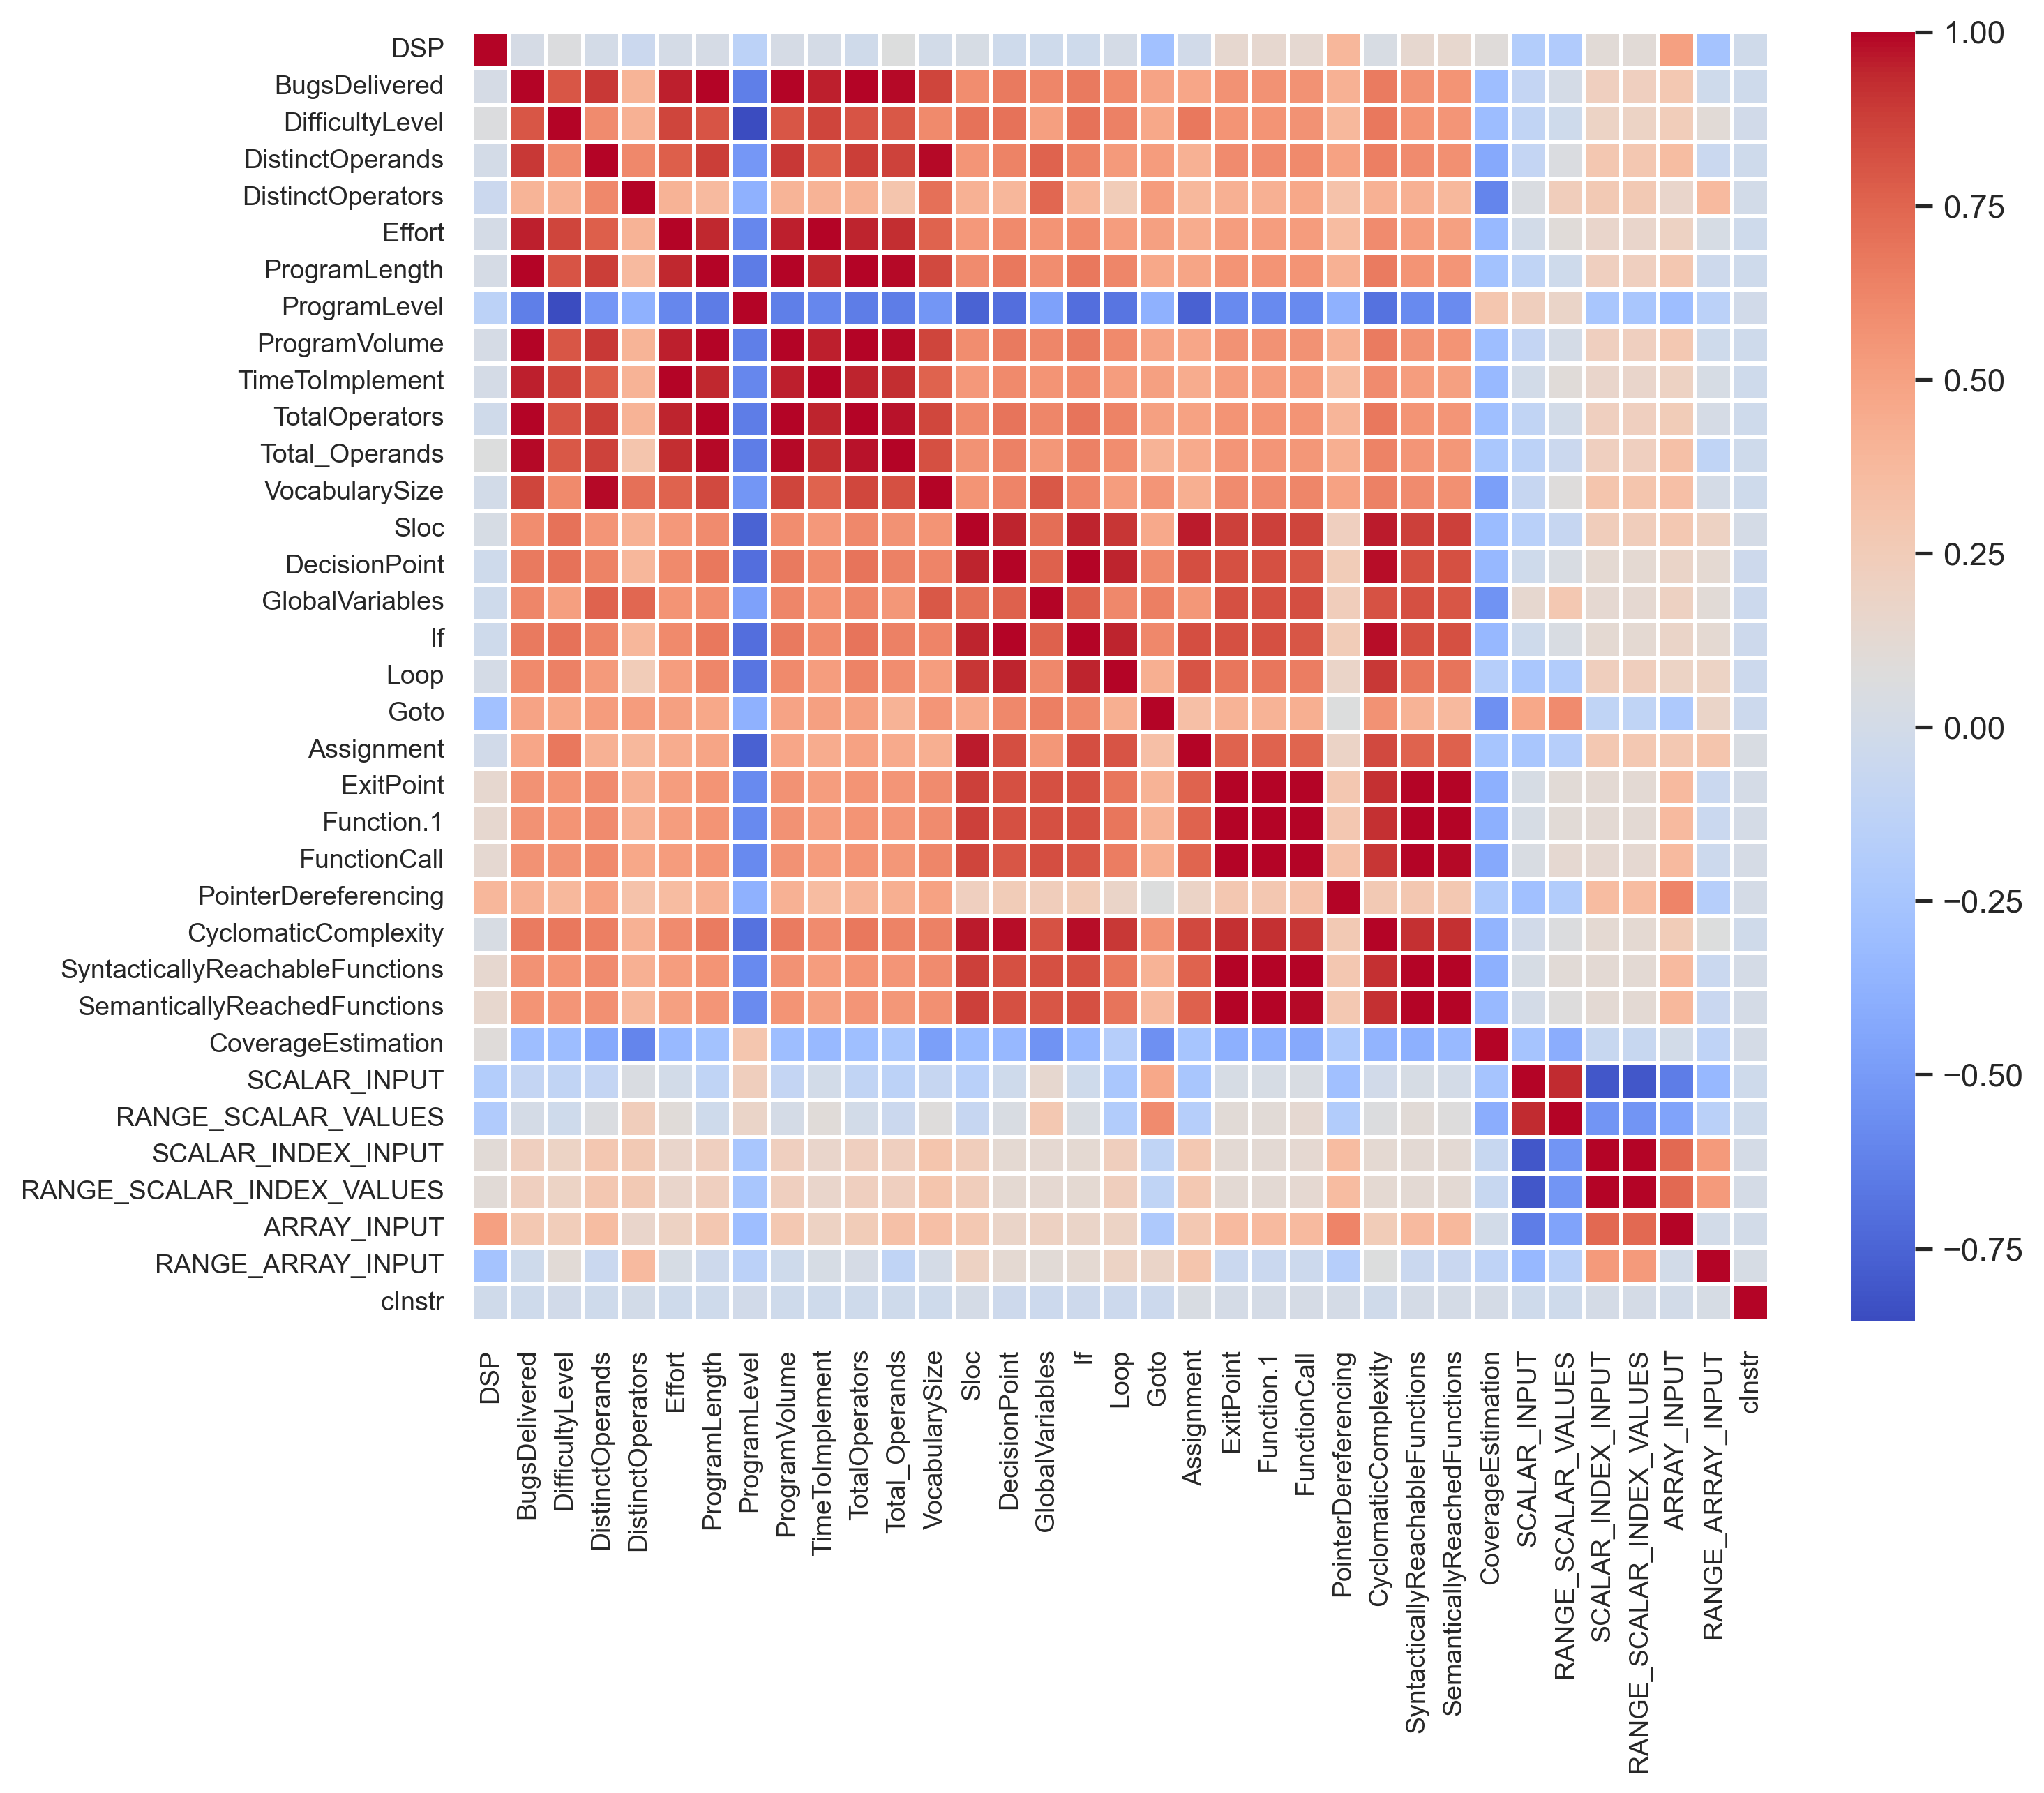

The table this chart was drawn from, first rows:
, DSP, BugsDelivered, DifficultyLevel, DistinctOperands, DistinctOperators, Effort, ProgramLength, ProgramLevel, ProgramVolume, TimeToImplement, TotalOperators, Total_Operands, VocabularySize, Sloc, DecisionPoint, GlobalVariables, If, Loop, Goto, Assignment, ExitPoint, Function.1, FunctionCall
DSP, 1.0, 0.01647, 0.06252, 0.005493, -0.04771, 0.009385, 0.01968, -0.1314, 0.01647, 0.009385, -0.01409, 0.0684, -0.002886, 0.02322, -0.02423, -0.0255, -0.02423, 0.008578, -0.2778, -0.01109, 0.1389, 0.1389, 0.1326
BugsDelivered, 0.01647, 1.0, 0.8037, 0.8932, 0.4001, 0.95, 0.9984, -0.6347, 1.0, 0.95, 0.9967, 0.9879, 0.8619, 0.5933, 0.6721, 0.6172, 0.6721, 0.6071, 0.4923, 0.476, 0.5692, 0.5692, 0.5697
DifficultyLevel, 0.06252, 0.8037, 1.0, 0.6016, 0.4134, 0.8574, 0.806, -0.8543, 0.8037, 0.8574, 0.8086, 0.7918, 0.604, 0.7014, 0.6979, 0.51, 0.6979, 0.6387, 0.4696, 0.6802, 0.565, 0.565, 0.569
DistinctOperands, 0.005493, 0.8932, 0.6016, 1.0, 0.6115, 0.7724, 0.8793, -0.5173, 0.8932, 0.7724, 0.882, 0.8642, 0.9916, 0.5555, 0.6324, 0.7543, 0.6324, 0.5348, 0.5243, 0.4156, 0.5965, 0.5965, 0.6086
DistinctOperators, -0.04771, 0.4001, 0.4134, 0.6115, 1.0, 0.4081, 0.3639, -0.383, 0.4001, 0.4081, 0.4063, 0.2978, 0.7086, 0.4172, 0.3911, 0.7433, 0.3911, 0.2525, 0.524, 0.3829, 0.4234, 0.4234, 0.4642
Effort, 0.009385, 0.95, 0.8574, 0.7724, 0.4081, 1.0, 0.9417, -0.5983, 0.95, 1, 0.9471, 0.9216, 0.7554, 0.5395, 0.6026, 0.5621, 0.6026, 0.519, 0.5016, 0.4469, 0.5168, 0.5168, 0.5236
ProgramLength, 0.01968, 0.9984, 0.806, 0.8793, 0.3639, 0.9417, 1.0, -0.6449, 0.9984, 0.9417, 0.9964, 0.9924, 0.8436, 0.5964, 0.6752, 0.5936, 0.6752, 0.6206, 0.4712, 0.4823, 0.5612, 0.5612, 0.559
ProgramLevel, -0.1314, -0.6347, -0.8543, -0.5173, -0.383, -0.5983, -0.6449, 1.0, -0.6347, -0.5983, -0.6421, -0.6407, -0.5238, -0.7561, -0.7069, -0.4653, -0.7069, -0.6761, -0.3805, -0.7662, -0.5844, -0.5844, -0.586
ProgramVolume, 0.01647, 1.0, 0.8037, 0.8932, 0.4001, 0.95, 0.9984, -0.6347, 1.0, 0.95, 0.9967, 0.9879, 0.8619, 0.5933, 0.6721, 0.6172, 0.6721, 0.6071, 0.4923, 0.476, 0.5692, 0.5692, 0.5697
TimeToImplement, 0.009385, 0.95, 0.8574, 0.7724, 0.4081, 1, 0.9417, -0.5983, 0.95, 1.0, 0.9471, 0.9216, 0.7554, 0.5395, 0.6026, 0.5621, 0.6026, 0.519, 0.5016, 0.4469, 0.5168, 0.5168, 0.5236
TotalOperators, -0.01409, 0.9967, 0.8086, 0.882, 0.4063, 0.9471, 0.9964, -0.6421, 0.9967, 0.9471, 1.0, 0.9782, 0.8529, 0.6113, 0.6931, 0.6201, 0.6931, 0.636, 0.5072, 0.4979, 0.5632, 0.5632, 0.5623
Total_Operands, 0.0684, 0.9879, 0.7918, 0.8642, 0.2978, 0.9216, 0.9924, -0.6407, 0.9879, 0.9216, 0.9782, 1.0, 0.8193, 0.5672, 0.6405, 0.5476, 0.6405, 0.5903, 0.4129, 0.4535, 0.5511, 0.5511, 0.5469
VocabularySize, -0.002886, 0.8619, 0.604, 0.9916, 0.7086, 0.7554, 0.8436, -0.5238, 0.8619, 0.7554, 0.8529, 0.8193, 1.0, 0.5635, 0.6278, 0.794, 0.6278, 0.5182, 0.5531, 0.4331, 0.6011, 0.6011, 0.6185
Sloc, 0.02322, 0.5933, 0.7014, 0.5555, 0.4172, 0.5395, 0.5964, -0.7561, 0.5933, 0.5395, 0.6113, 0.5672, 0.5635, 1.0, 0.943, 0.7151, 0.943, 0.8999, 0.4575, 0.957, 0.8735, 0.8735, 0.8611
DecisionPoint, -0.02423, 0.6721, 0.6979, 0.6324, 0.3911, 0.6026, 0.6752, -0.7069, 0.6721, 0.6026, 0.6931, 0.6405, 0.6278, 0.943, 1.0, 0.7636, 1.0, 0.9477, 0.615, 0.8328, 0.823, 0.823, 0.8044
GlobalVariables, -0.0255, 0.6172, 0.51, 0.7543, 0.7433, 0.5621, 0.5936, -0.4653, 0.6172, 0.5621, 0.6201, 0.5476, 0.794, 0.7151, 0.7636, 1.0, 0.7636, 0.6154, 0.6495, 0.547, 0.8248, 0.8248, 0.8323
If, -0.02423, 0.6721, 0.6979, 0.6324, 0.3911, 0.6026, 0.6752, -0.7069, 0.6721, 0.6026, 0.6931, 0.6405, 0.6278, 0.943, 1.0, 0.7636, 1.0, 0.9477, 0.615, 0.8328, 0.823, 0.823, 0.8044
Loop, 0.008578, 0.6071, 0.6387, 0.5348, 0.2525, 0.519, 0.6206, -0.6761, 0.6071, 0.519, 0.636, 0.5903, 0.5182, 0.8999, 0.9477, 0.6154, 0.9477, 1.0, 0.4304, 0.8086, 0.6874, 0.6874, 0.6548
Goto, -0.2778, 0.4923, 0.4696, 0.5243, 0.524, 0.5016, 0.4712, -0.3805, 0.4923, 0.5016, 0.5072, 0.4129, 0.5531, 0.4575, 0.615, 0.6495, 0.615, 0.4304, 1.0, 0.3398, 0.4084, 0.4084, 0.4299
Assignment, -0.01109, 0.476, 0.6802, 0.4156, 0.3829, 0.4469, 0.4823, -0.7662, 0.476, 0.4469, 0.4979, 0.4535, 0.4331, 0.957, 0.8328, 0.547, 0.8328, 0.8086, 0.3398, 1.0, 0.7602, 0.7602, 0.752
ExitPoint, 0.1389, 0.5692, 0.565, 0.5965, 0.4234, 0.5168, 0.5612, -0.5844, 0.5692, 0.5168, 0.5632, 0.5511, 0.6011, 0.8735, 0.823, 0.8248, 0.823, 0.6874, 0.4084, 0.7602, 1.0, 1.0, 0.9968
Function.1, 0.1389, 0.5692, 0.565, 0.5965, 0.4234, 0.5168, 0.5612, -0.5844, 0.5692, 0.5168, 0.5632, 0.5511, 0.6011, 0.8735, 0.823, 0.8248, 0.823, 0.6874, 0.4084, 0.7602, 1.0, 1.0, 0.9968
FunctionCall, 0.1326, 0.5697, 0.569, 0.6086, 0.4642, 0.5236, 0.559, -0.586, 0.5697, 0.5236, 0.5623, 0.5469, 0.6185, 0.8611, 0.8044, 0.8323, 0.8044, 0.6548, 0.4299, 0.752, 0.9968, 0.9968, 1.0
PointerDereferencing, 0.3856, 0.4167, 0.3771, 0.4956, 0.3158, 0.358, 0.4139, -0.3768, 0.4167, 0.358, 0.3968, 0.4332, 0.4935, 0.2179, 0.2518, 0.2333, 0.2518, 0.1809, 0.0687, 0.1845, 0.2888, 0.2888, 0.3139
CyclomaticComplexity, 0.03081, 0.6647, 0.6812, 0.6464, 0.4184, 0.5982, 0.6641, -0.6943, 0.6647, 0.5982, 0.6773, 0.6364, 0.6447, 0.9583, 0.9808, 0.8164, 0.9808, 0.8977, 0.5696, 0.8425, 0.918, 0.918, 0.904
SyntacticallyReachableFunctions, 0.1389, 0.5692, 0.565, 0.5965, 0.4234, 0.5168, 0.5612, -0.5844, 0.5692, 0.5168, 0.5632, 0.5511, 0.6011, 0.8735, 0.823, 0.8248, 0.823, 0.6874, 0.4084, 0.7602, 1.0, 1.0, 0.9968
SemanticallyReachedFunctions, 0.1508, 0.56, 0.5554, 0.5773, 0.3833, 0.5038, 0.5544, -0.5778, 0.56, 0.5038, 0.5546, 0.5471, 0.5774, 0.8729, 0.819, 0.8032, 0.819, 0.6935, 0.3721, 0.7618, 0.9975, 0.9975, 0.991
CoverageEstimation, 0.09053, -0.3036, -0.3097, -0.425, -0.6049, -0.3304, -0.2727, 0.2919, -0.3036, -0.3304, -0.295, -0.237, -0.4777, -0.3156, -0.3356, -0.5385, -0.3356, -0.1709, -0.5559, -0.2507, -0.3872, -0.3872, -0.4246
SCALAR_INPUT, -0.1876, -0.08978, -0.1039, -0.08949, 0.04488, -0.0002583, -0.1138, 0.2312, -0.08978, -0.0002583, -0.1012, -0.1305, -0.07249, -0.1542, -0.02765, 0.1383, -0.02765, -0.2315, 0.4646, -0.2424, 0.02246, 0.02246, 0.03814
RANGE_SCALAR_VALUES, -0.202, 0.00885, -0.0281, 0.05222, 0.2362, 0.1001, -0.02332, 0.1786, 0.00885, 0.1001, -0.005253, -0.04922, 0.08512, -0.07517, 0.03969, 0.2806, 0.03969, -0.1911, 0.5974, -0.1709, 0.1088, 0.1088, 0.1369
SCALAR_INDEX_INPUT, 0.1073, 0.2194, 0.1928, 0.2879, 0.2737, 0.16, 0.223, -0.2442, 0.2194, 0.16, 0.2231, 0.22, 0.3014, 0.2329, 0.1265, 0.1308, 0.1265, 0.225, -0.1107, 0.2821, 0.122, 0.122, 0.1308
RANGE_SCALAR_INDEX_VALUES, 0.1073, 0.2194, 0.1928, 0.2879, 0.2737, 0.16, 0.223, -0.2442, 0.2194, 0.16, 0.2231, 0.22, 0.3014, 0.2329, 0.1265, 0.1308, 0.1265, 0.225, -0.1107, 0.2821, 0.122, 0.122, 0.1308
ARRAY_INPUT, 0.5065, 0.2788, 0.2428, 0.3512, 0.1632, 0.1979, 0.2857, -0.299, 0.2788, 0.1979, 0.2536, 0.3286, 0.3398, 0.2784, 0.181, 0.208, 0.181, 0.1894, -0.2112, 0.2816, 0.3676, 0.3676, 0.3641
RANGE_ARRAY_INPUT, -0.2646, -0.02708, 0.1036, -0.05039, 0.3651, 0.02912, -0.03343, -0.1401, -0.02708, 0.02912, 0.02091, -0.1118, 0.01462, 0.198, 0.127, 0.1027, 0.127, 0.1911, 0.1806, 0.3006, -0.0524, -0.0524, -0.04106
cInstr, -0.01995, -0.02568, -0.01188, -0.02602, -0.001414, -0.02226, -0.02498, -0.01188, -0.02568, -0.02226, -0.0248, -0.02492, -0.02344, 0.01052, -0.03176, -0.03853, -0.03176, -0.04186, -0.03705, 0.04149, 0.01075, 0.01075, 0.01825
